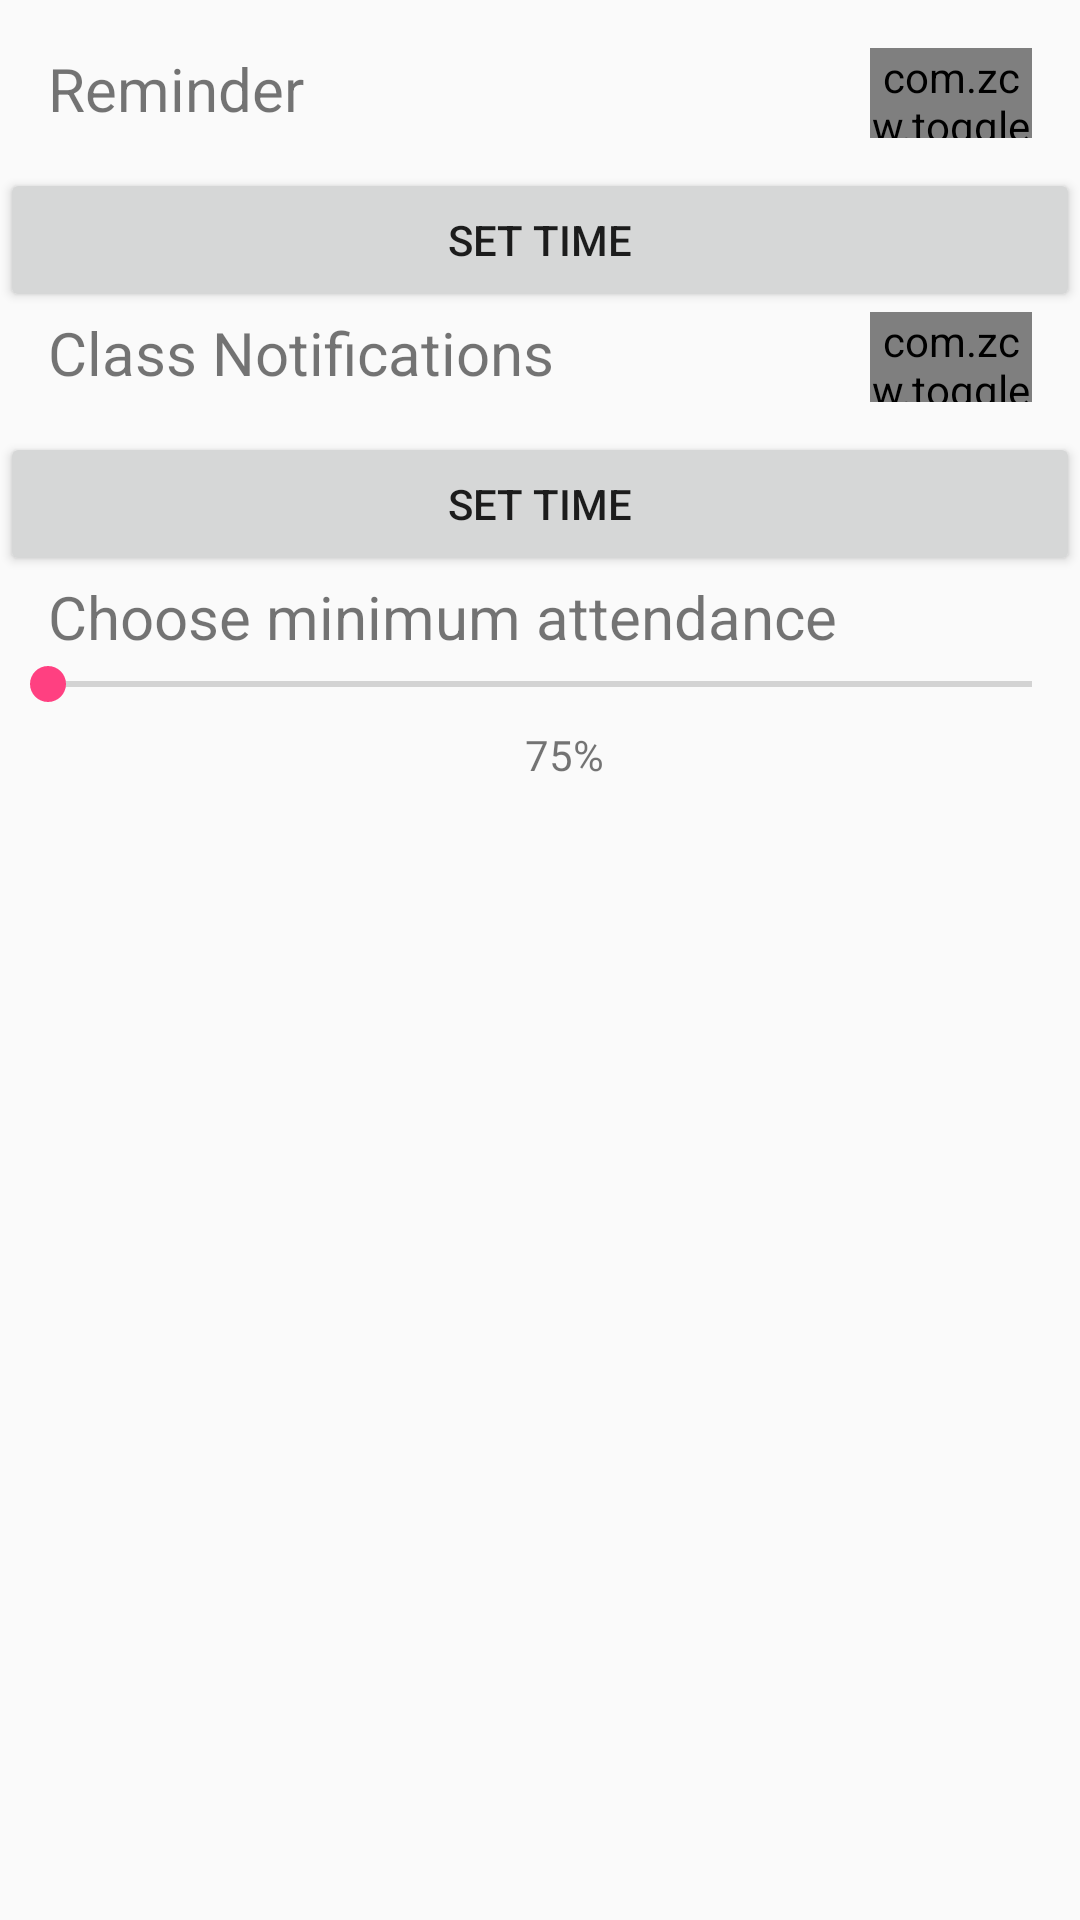

Reconstruct the res/layout file that produces this screen, plus the resources it refers to.
<!-- AndroidManifest.xml: application theme AppTheme -->
<!-- res/layout/activity_settings.xml -->
<?xml version="1.0" encoding="utf-8"?>
<RelativeLayout xmlns:android="http://schemas.android.com/apk/res/android"
    xmlns:tools="http://schemas.android.com/tools"
    android:layout_width="match_parent"
    android:layout_height="match_parent"
    xmlns:toggle="http://schemas.android.com/apk/res-auto"
    xmlns:app="http://schemas.android.com/apk/res-auto"
    android:paddingBottom="@dimen/activity_vertical_margin"
    android:paddingTop="@dimen/activity_vertical_margin"
    tools:context="com.narula.jatin.attendancemanager.SettingsActivity">
    <RelativeLayout
        android:id="@+id/reminder"
        android:layout_marginLeft="16dp"
        android:layout_marginRight="16dp"
        android:orientation="horizontal"
        android:layout_width="match_parent"
        android:layout_height="40dp">
        <TextView
            android:textSize="20dp"
            android:layout_width="wrap_content"
            android:layout_height="match_parent"
            android:text="Reminder"/>
        <com.zcw.togglebutton.ToggleButton
            android:id="@+id/reminder_toggle"
            android:layout_width="54dp"
            android:layout_alignParentRight="true"
            toggle:tbOnColor="#00e676"
            toggle:tbOffColor="#ddd"
            toggle:tbSpotColor="#fff"
            toggle:tbOffBorderColor="#000"
            toggle:tbBorderWidth="0.2dp"
            android:layout_height="30dp" >
        </com.zcw.togglebutton.ToggleButton>
    </RelativeLayout>
    <Button
        android:id="@+id/reminder_time"
        android:layout_below="@+id/reminder"
        android:layout_width="match_parent"
        android:layout_height="wrap_content"
        android:text="Set Time"/>
    <RelativeLayout
        android:id="@+id/notification"
        android:layout_below="@+id/reminder_time"
        android:layout_marginLeft="16dp"
        android:layout_marginRight="16dp"
        android:orientation="horizontal"
        android:layout_width="match_parent"
        android:layout_height="40dp">
        <TextView
            android:textSize="20dp"
            android:layout_width="wrap_content"
            android:layout_height="match_parent"
            android:text="Class Notifications"/>
        <com.zcw.togglebutton.ToggleButton
            android:id="@+id/notification_toggle"
            android:layout_width="54dp"
            android:layout_alignParentRight="true"
            toggle:tbOnColor="#00e676"
            toggle:tbOffColor="#ddd"
            toggle:tbSpotColor="#fff"
            toggle:tbOffBorderColor="#000"
            toggle:tbBorderWidth="0.2dp"
            android:layout_height="30dp" >
        </com.zcw.togglebutton.ToggleButton>
    </RelativeLayout>
    <Button
        android:id="@+id/notification_time"
        android:layout_below="@+id/notification"
        android:layout_width="match_parent"
        android:layout_height="wrap_content"
        android:text="Set Time"/>
    <TextView
        android:id="@+id/percent_text"
        android:layout_below="@+id/notification_time"
        android:textSize="20dp"
        android:layout_marginLeft="16dp"
        android:layout_width="match_parent"
        android:layout_height="wrap_content"
        android:text="Choose minimum attendance"/>
    <RelativeLayout
        android:layout_width="match_parent"
        android:layout_below="@+id/percent_text"
        android:layout_height="wrap_content"
        android:orientation="vertical"
         >

        <SeekBar
            android:id="@+id/slider"
            android:layout_width="match_parent"
            android:layout_height="wrap_content" />

        <TextView
            android:id="@+id/textView"
            android:layout_width="match_parent"
            android:layout_height="wrap_content"
            android:layout_below="@+id/slider"
            android:text="75%"
            android:layout_marginTop="5dp"
            android:layout_marginLeft="16dp"
            android:gravity="center"/>
    </RelativeLayout>
</RelativeLayout>
<!-- resources referenced by this layout -->
<resources>
  <dimen name="activity_vertical_margin">16dp</dimen>
  <style name="AppTheme" parent="Theme.AppCompat.Light.DarkActionBar">
          
          <item name="colorPrimary">@color/colorPrimary</item>
          <item name="colorPrimaryDark">@color/colorPrimaryDark</item>
          <item name="colorAccent">@color/colorAccent</item>
          <item name="android:textColorHint">#000000</item>
  
          
          
          <item name="android:spinnerItemStyle">
              @style/spinnerItemStyle
          </item>
  
          
  
          <item name="weekdays_item_width">40dp</item>
  
          
          <item name="weekdays_item_height">40dp</item>
  
          
          <item name="weekdays_item_margin">0dp</item>
  
          
          <item name="weekdays_selected_color">?colorPrimary</item>
  
          
          <item name="weekdays_unselected_color">?colorPrimaryDark</item>
  
          
          <item name="weekdays_text_selected_color">?colorAccent</item>
  
          
          <item name="weekdays_text_unselected_color">?colorAccent</item>
  
          
          <item name="weekdays_layout_padding">8dp</item>
          
  
          
  
  
      </style>
  <color name="colorPrimary">#3F51B5</color>
  <color name="colorPrimaryDark">#303F9F</color>
  <color name="colorAccent">#FF4081</color>
  <style name="spinnerItemStyle">
          <item name="android:padding">10dp</item>
          <item name="android:textSize">20sp</item>
          <item name="android:textColor">#000</item>
      </style>
</resources>
